Photos from the image-classification dataset "images" in the GitHub repository SnowRain510/PSEF-NET. Its 3 classes are: IgG low positive, IgG moderate positive, IgG high positive.

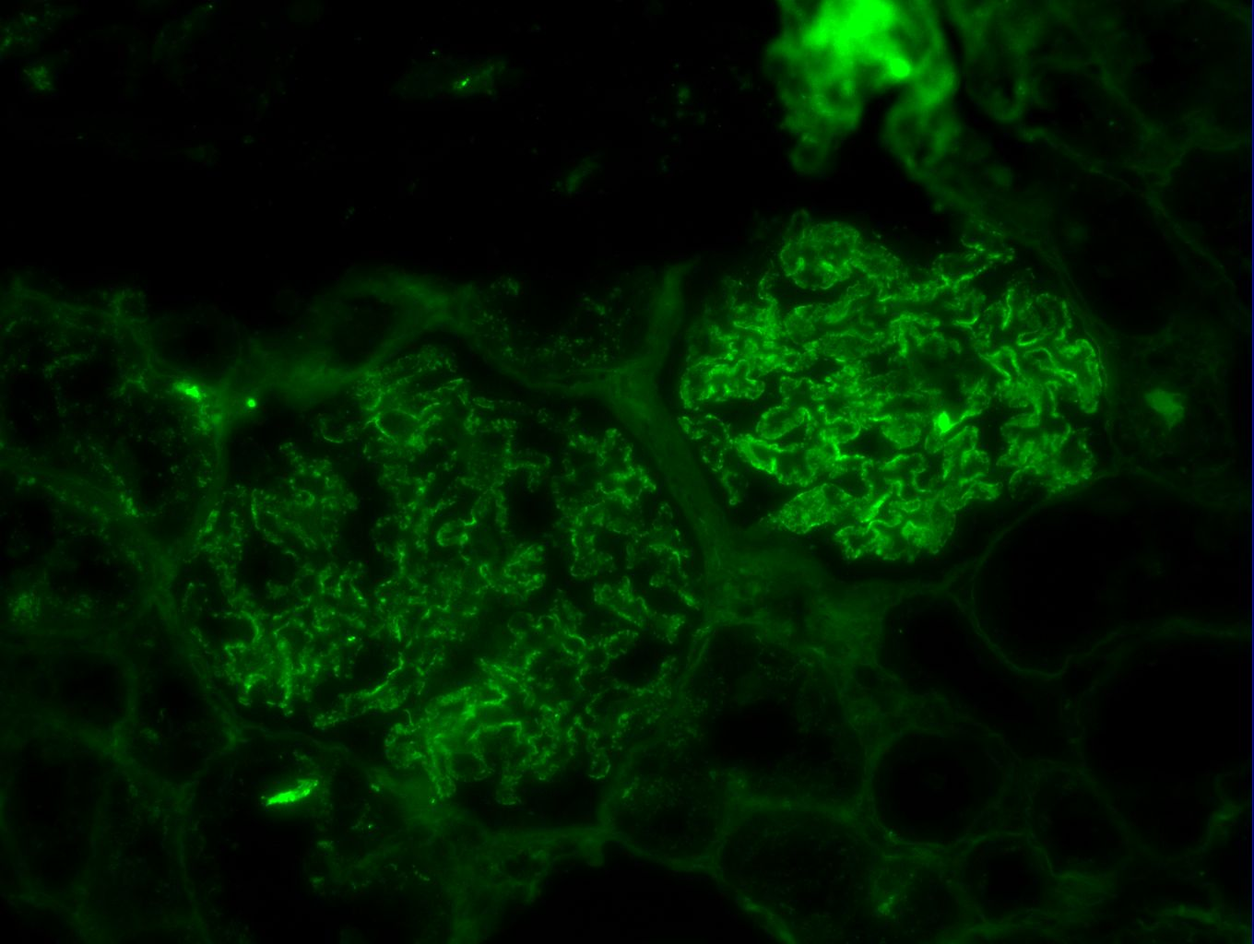
Label: IgG moderate positive

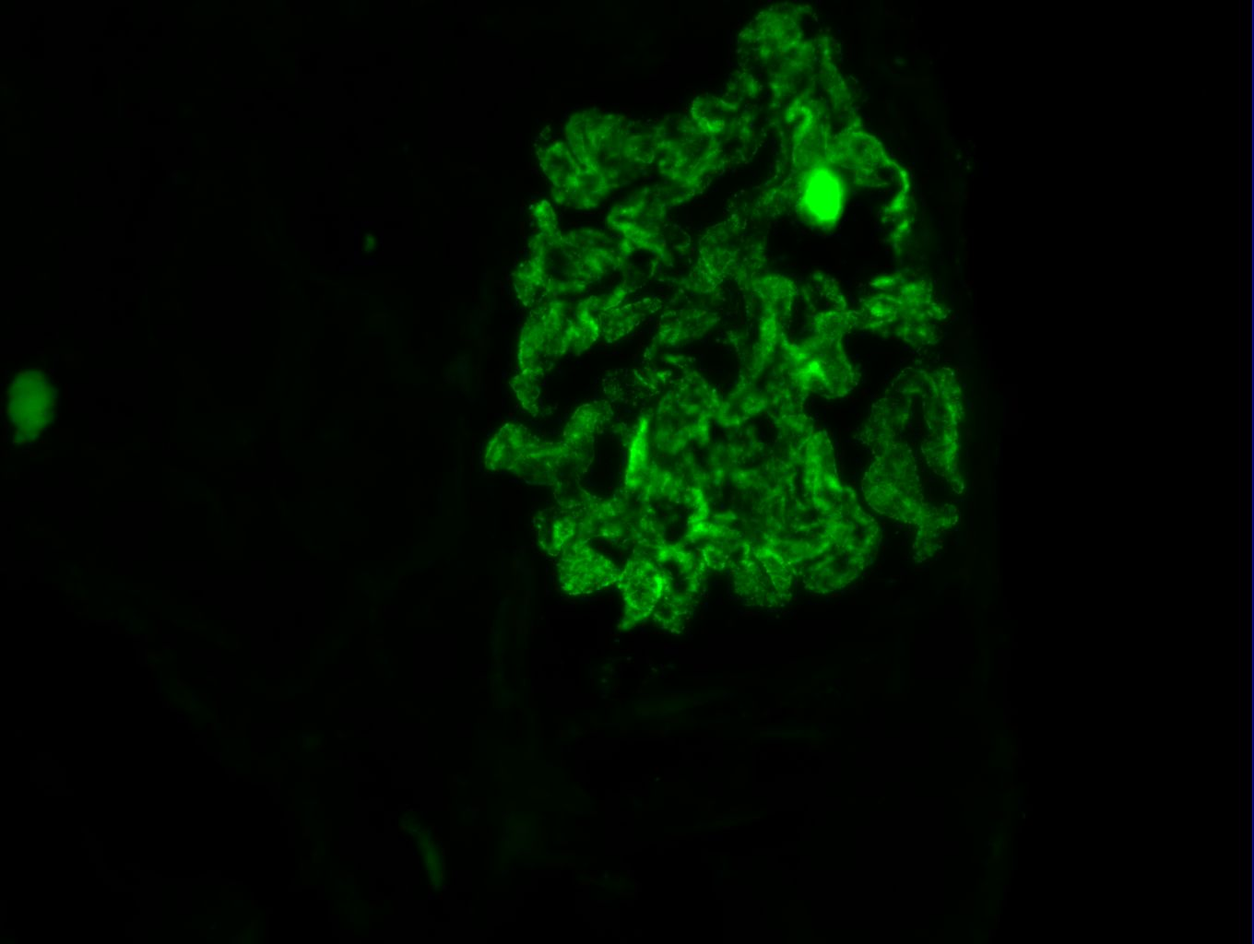
Label: IgG high positive

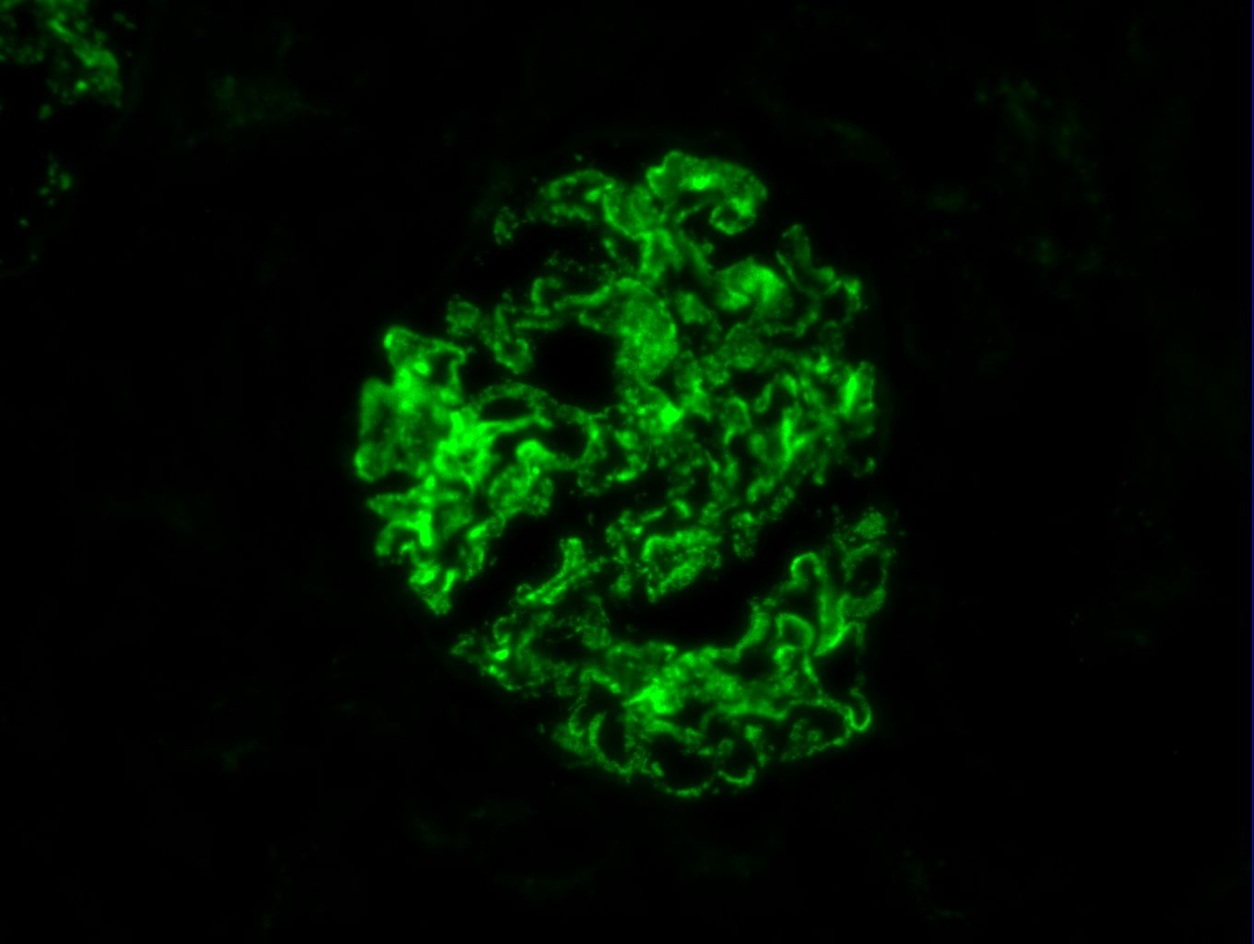
Label: IgG high positive

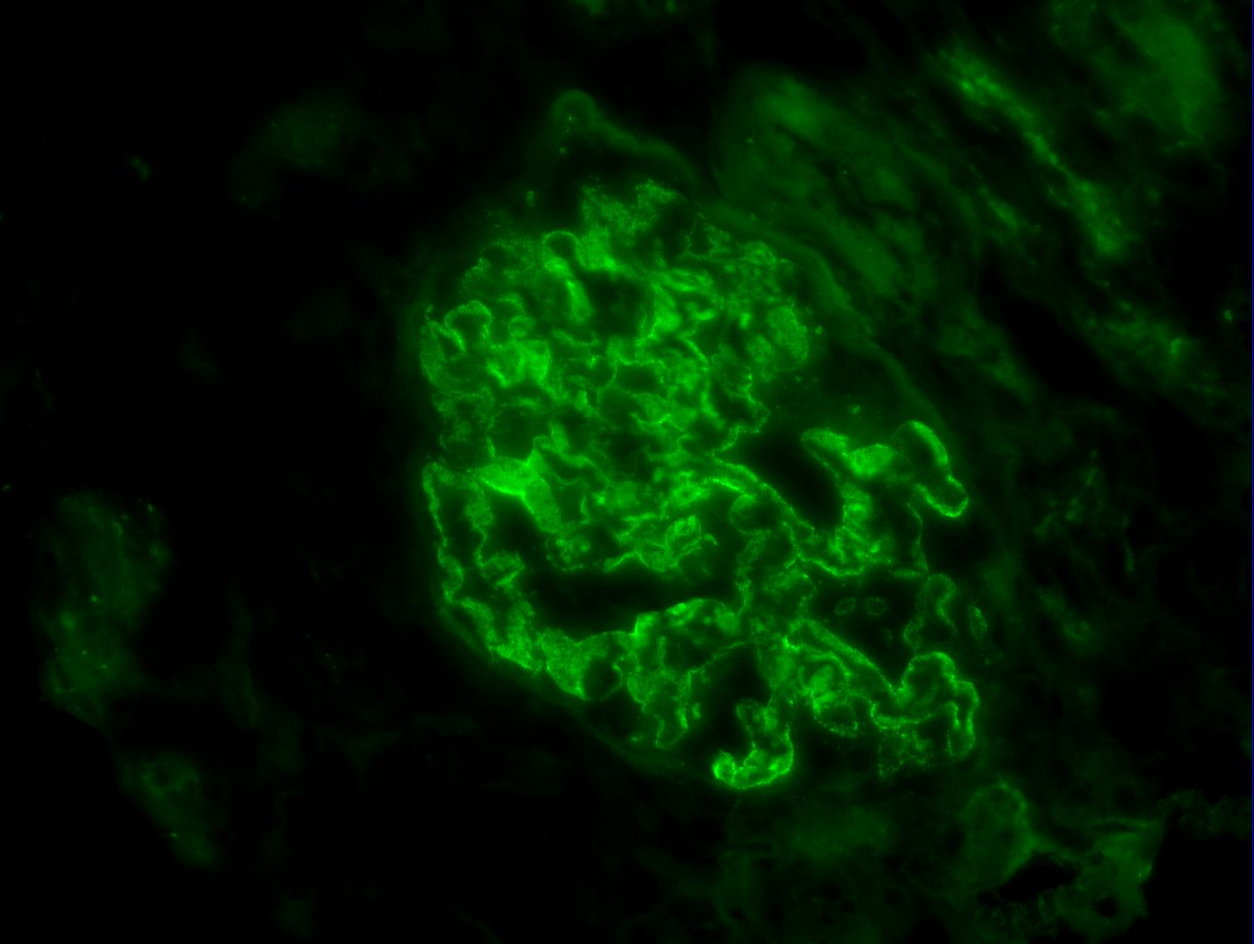
Label: IgG high positive

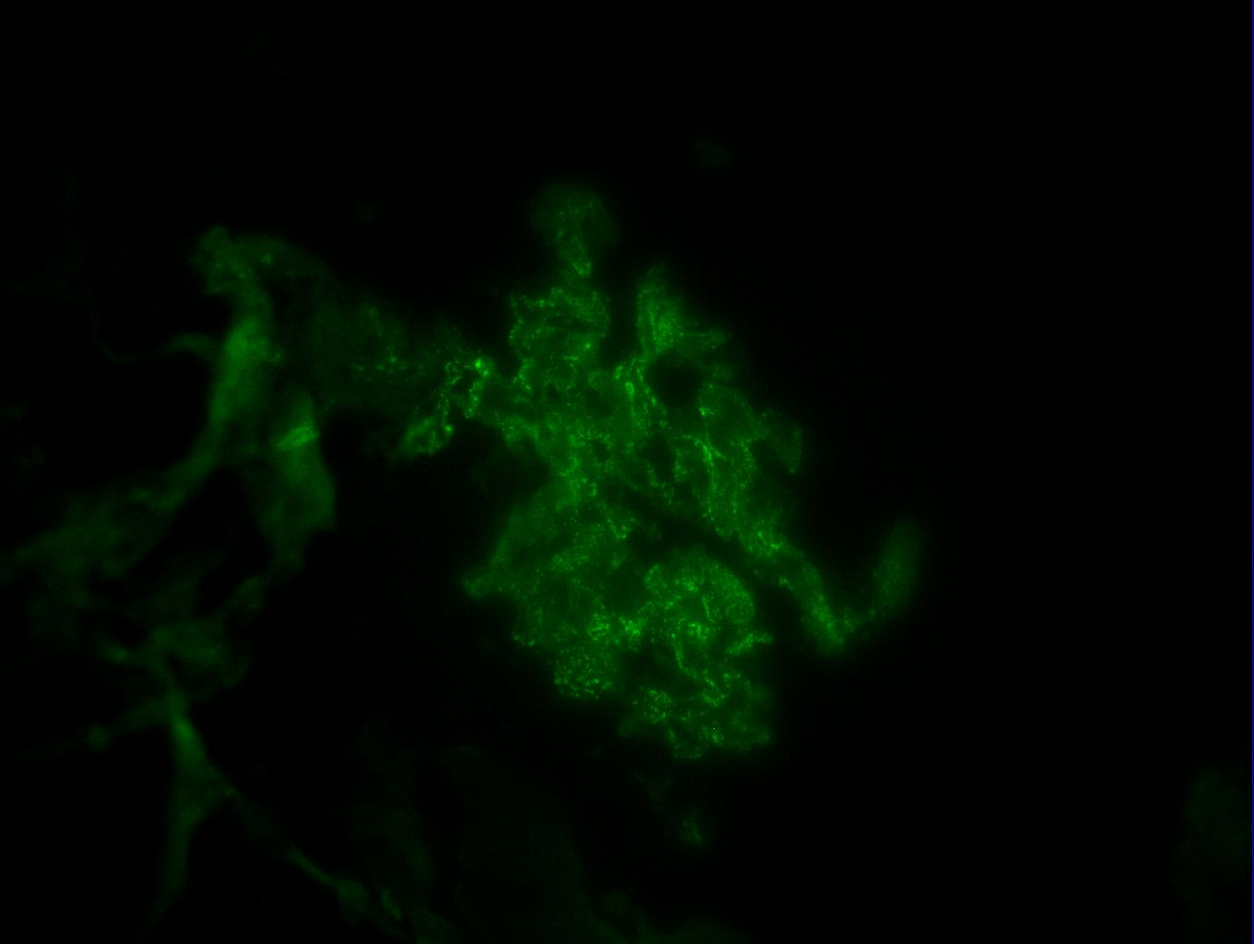
Label: IgG moderate positive

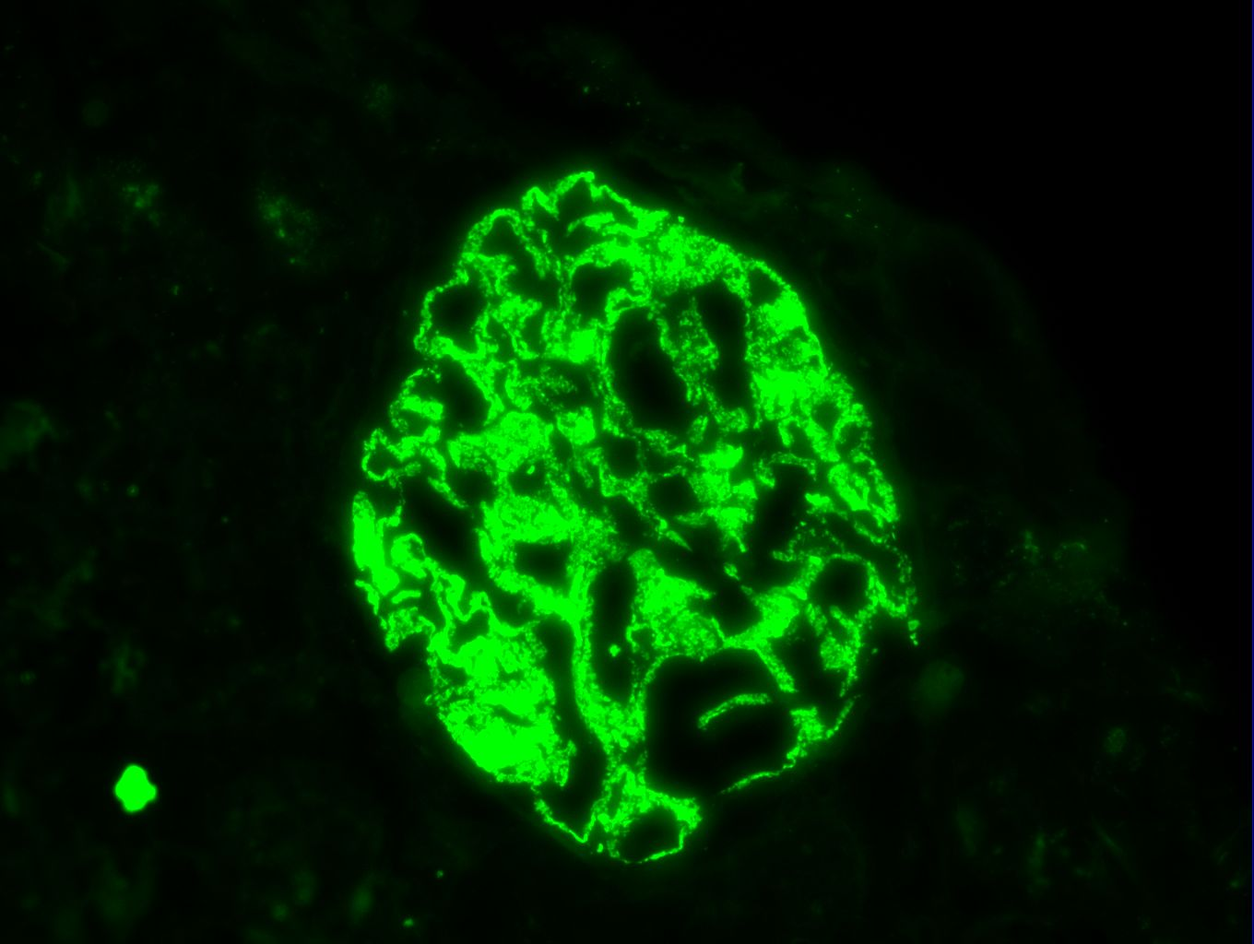
Label: IgG high positive
